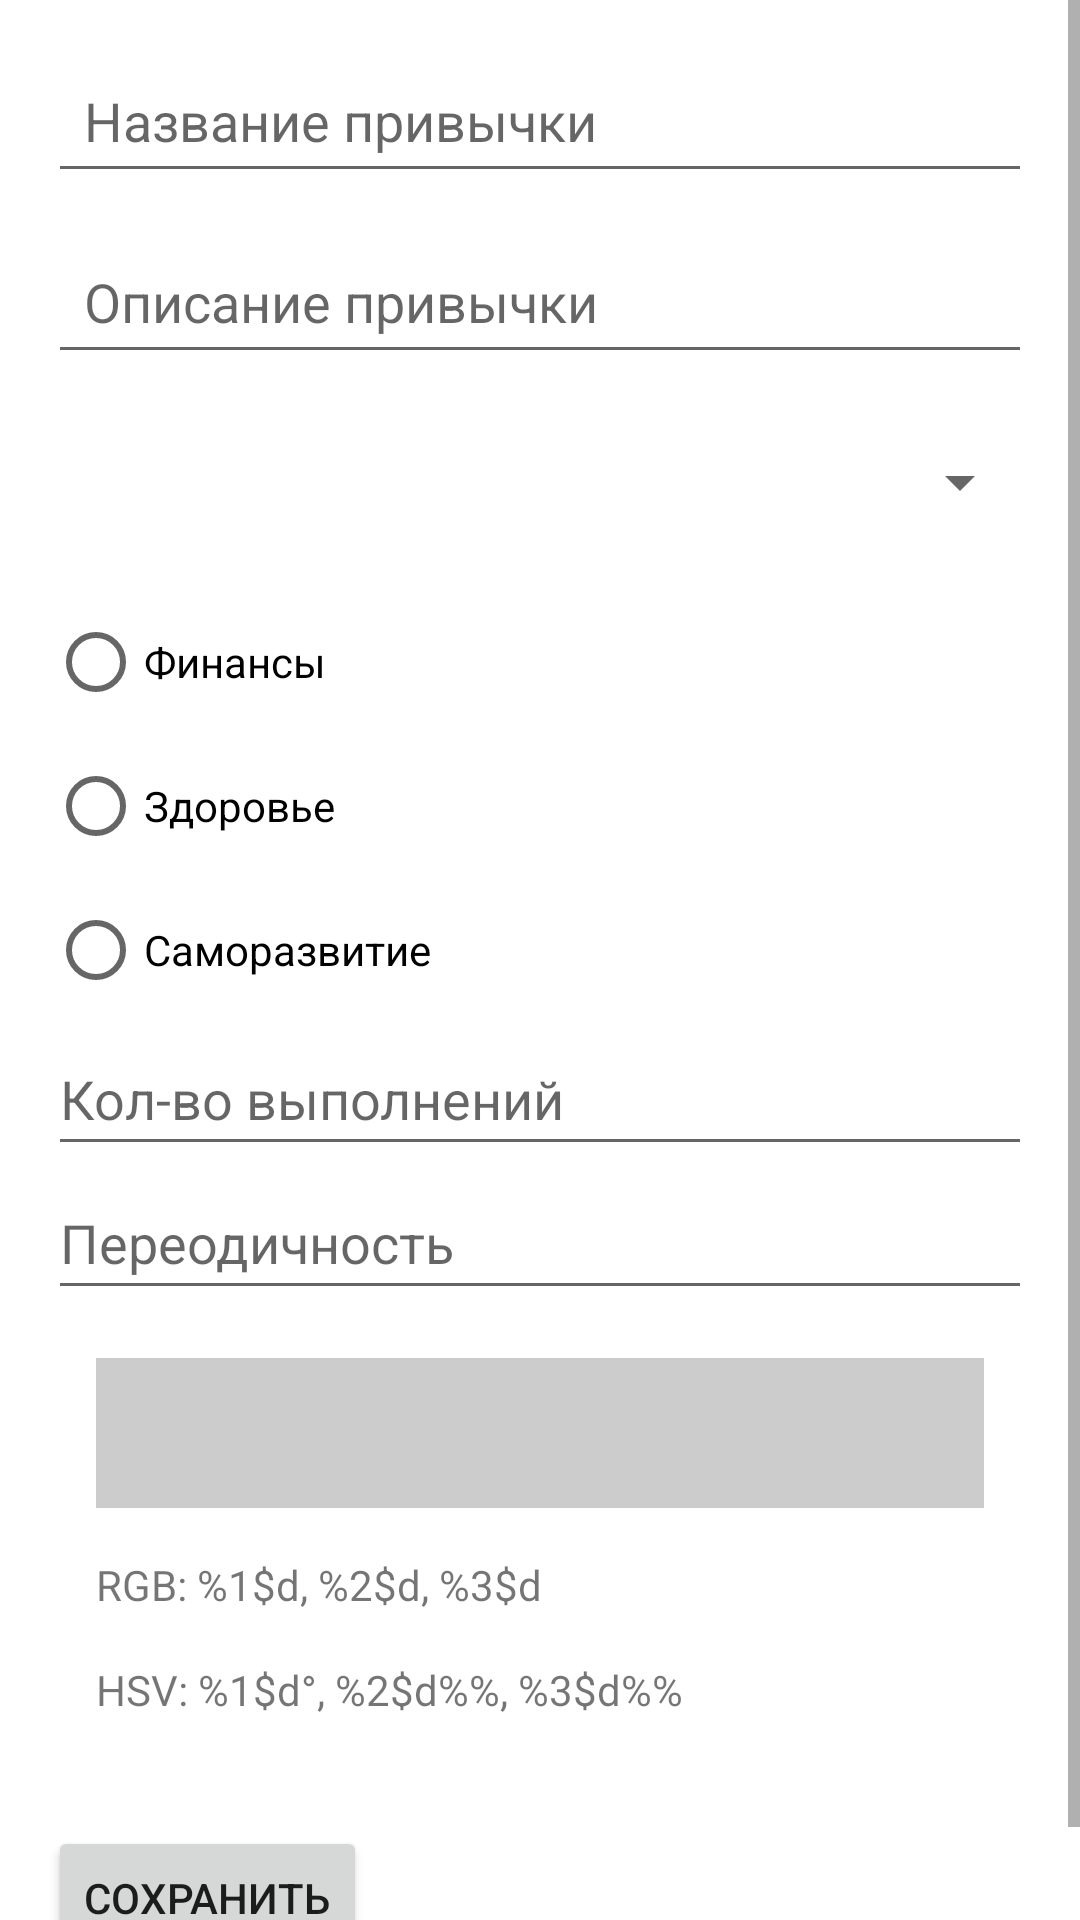

Layout XML and referenced resources for this Android screen:
<!-- AndroidManifest.xml: application theme Theme.MaterialComponents.DayNight.DarkActionBar -->
<!-- res/layout/activity_add_contact.xml -->
<?xml version="1.0" encoding="utf-8"?>
<ScrollView xmlns:android="http://schemas.android.com/apk/res/android"
    android:layout_width="match_parent"
    android:layout_height="match_parent"
    android:fillViewport="true">

    <LinearLayout
        android:layout_width="match_parent"
        android:layout_height="wrap_content"
        android:orientation="vertical"
        android:padding="16dp">

        <EditText
            android:id="@+id/edHabitName"
            android:layout_width="match_parent"
            android:layout_height="wrap_content"
            android:hint="@string/habit_name_hint"
            android:importantForAutofill="no"
            android:inputType="textCapWords"
            android:minHeight="48dp"
            android:padding="12dp" />

        <EditText
            android:id="@+id/edDescription"
            android:layout_width="match_parent"
            android:layout_height="wrap_content"
            android:layout_marginTop="12dp"
            android:hint="@string/description_hint"
            android:importantForAutofill="no"
            android:inputType="textCapSentences"
            android:minHeight="48dp"
            android:padding="12dp" />

        <Spinner
            android:id="@+id/spPriority"
            android:layout_width="match_parent"
            android:layout_height="wrap_content"
            android:minHeight="48dp"
            android:layout_marginTop="12dp" />

        <RadioGroup
            android:id="@+id/types"
            android:layout_width="wrap_content"
            android:layout_height="wrap_content"
            android:layout_marginTop="12dp">

            <RadioButton
                android:id="@+id/type1"
                android:layout_width="wrap_content"
                android:layout_height="wrap_content"
                android:minHeight="48dp"
                android:text="@string/radio1" />

            <RadioButton
                android:id="@+id/type2"
                android:layout_width="wrap_content"
                android:layout_height="wrap_content"
                android:minHeight="48dp"
                android:text="@string/radio2" />

            <RadioButton
                android:id="@+id/type3"
                android:layout_width="wrap_content"
                android:layout_height="wrap_content"
                android:minHeight="48dp"
                android:text="@string/radio3" />
        </RadioGroup>

        <EditText
            android:id="@+id/edHowMany"
            android:layout_width="match_parent"
            android:layout_height="wrap_content"
            android:hint="@string/howMany"
            android:minHeight="48dp"
            android:inputType="number" />

        <EditText
            android:id="@+id/edPeriod"
            android:layout_width="match_parent"
            android:layout_height="wrap_content"
            android:hint="@string/period"
            android:minHeight="48dp"
            android:inputType="number" />

        <View
            android:id="@+id/currentColorPreview"
            android:layout_width="match_parent"
            android:layout_height="50dp"
            android:layout_margin="16dp"
            android:background="#CCCCCC" />

        <TextView
            android:id="@+id/tvRGB"
            android:layout_width="wrap_content"
            android:layout_height="wrap_content"
            android:layout_marginHorizontal="16dp"
            android:layout_marginBottom="16dp"
            android:text="@string/rgb" />

        <TextView
            android:id="@+id/tvHSV"
            android:layout_width="wrap_content"
            android:layout_height="wrap_content"
            android:layout_marginHorizontal="16dp"
            android:layout_marginBottom="16dp"
            android:text="@string/hsv" />

        <HorizontalScrollView
            android:id="@+id/rainbow"
            android:layout_width="match_parent"
            android:layout_height="wrap_content"
            android:scrollbars="none">

            <LinearLayout
                android:id="@+id/squareContainer"
                android:layout_width="wrap_content"
                android:layout_height="wrap_content"
                android:orientation="horizontal"
                android:padding="0dp" />
        </HorizontalScrollView>

        <Button
            android:id="@+id/btnSave"
            android:layout_width="wrap_content"
            android:layout_height="wrap_content"
            android:layout_marginTop="20dp"
            android:text="@string/save" />

    </LinearLayout>
</ScrollView>
<!-- resources referenced by this layout -->
<resources>
  <string name="description_hint">Описание привычки</string>
  <string name="habit_name_hint">Название привычки</string>
  <string name="howMany">Кол-во выполнений</string>
  <string name="hsv">"HSV: %1$d°, %2$d%%, %3$d%%</string>
  <string name="period">Переодичность</string>
  <string name="radio1">Финансы</string>
  <string name="radio2">Здоровье</string>
  <string name="radio3">Саморазвитие</string>
  <string name="rgb">RGB: %1$d, %2$d, %3$d</string>
  <string name="save">Сохранить</string>
</resources>
